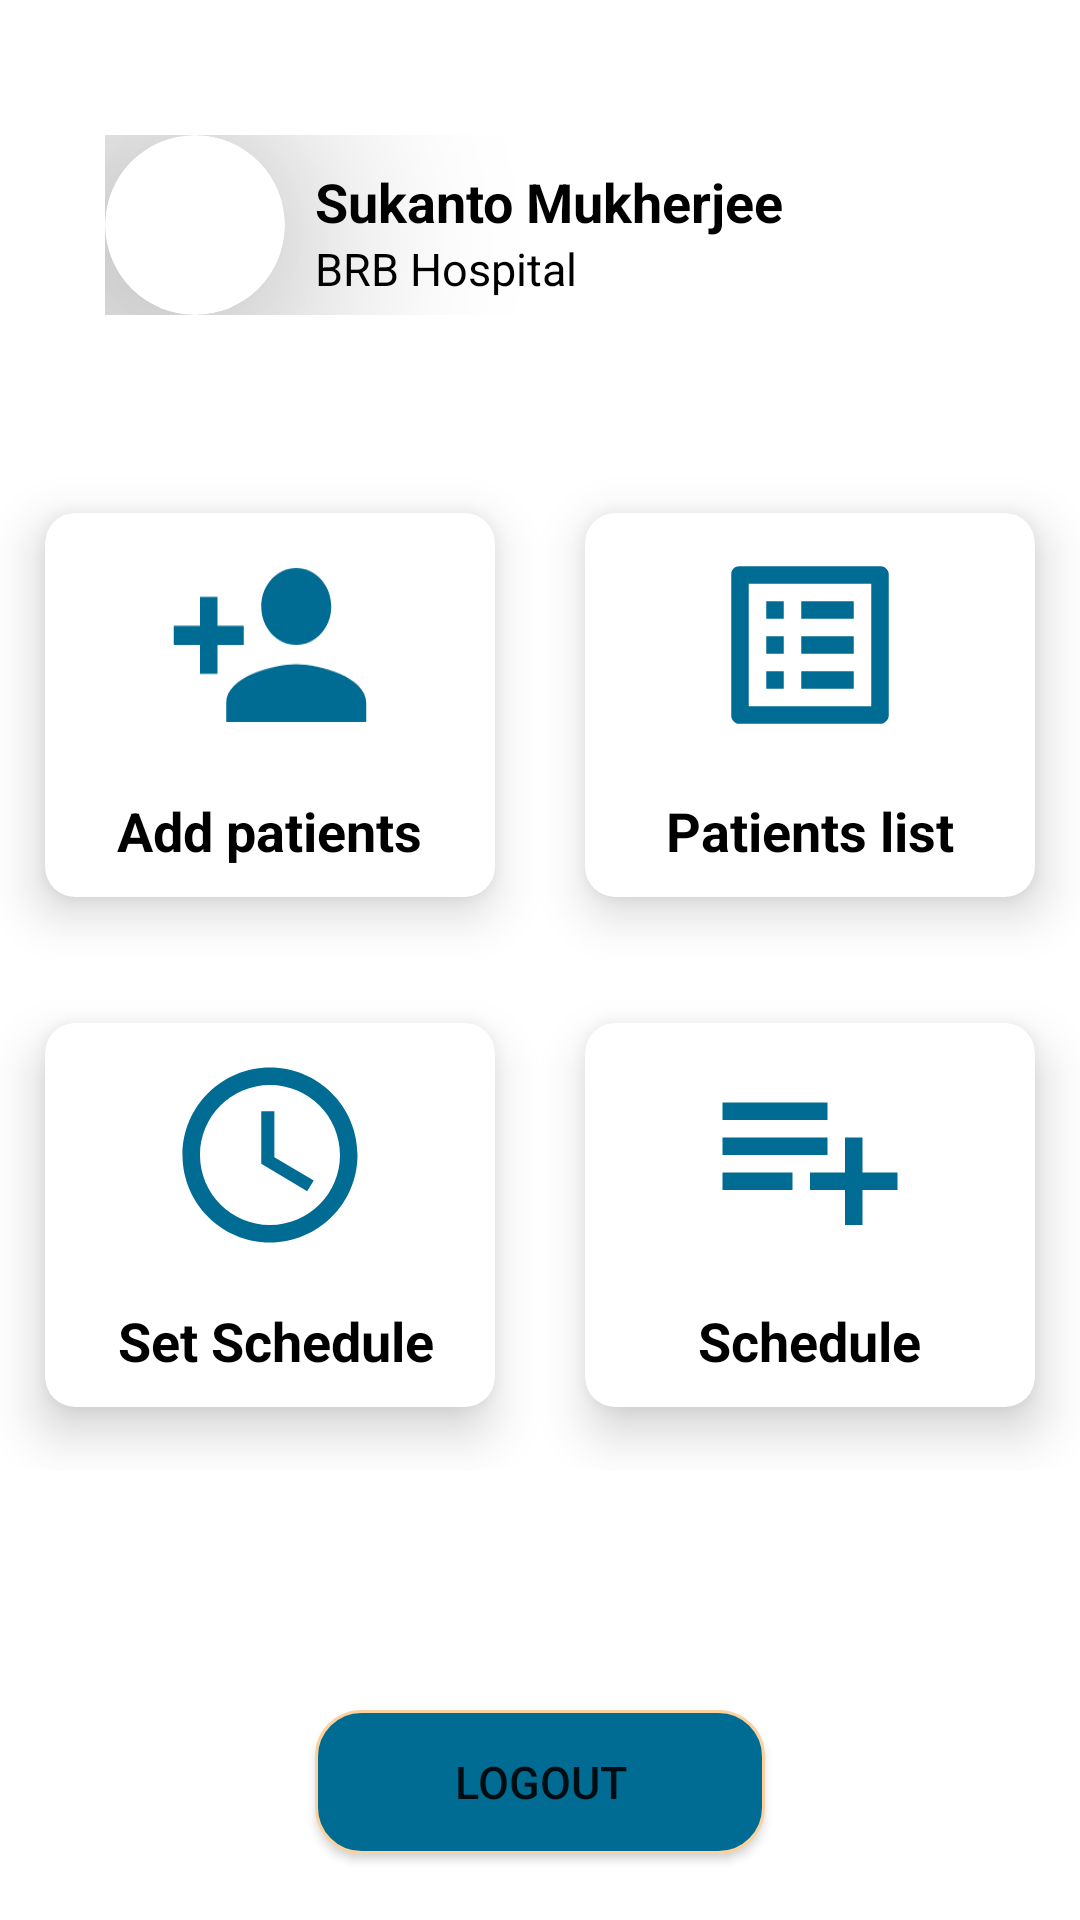

The Android layout XML behind this screen, and the referenced resources:
<!-- AndroidManifest.xml: application theme Theme.Receptionist -->
<!-- res/layout/activity_menu.xml -->
<?xml version="1.0" encoding="utf-8"?>
<RelativeLayout xmlns:android="http://schemas.android.com/apk/res/android"
    xmlns:app="http://schemas.android.com/apk/res-auto"
    xmlns:tools="http://schemas.android.com/tools"
    android:layout_width="match_parent"
    android:layout_height="match_parent"
    android:orientation="vertical"
    tools:context=".Menu">

    <LinearLayout
        android:id="@+id/layout_profile"
        android:layout_width="match_parent"
        android:layout_height="150dp">


        <LinearLayout
            android:layout_width="wrap_content"
            android:layout_height="wrap_content"
            android:layout_gravity="center_vertical"
            android:layout_marginLeft="30dp"
            android:padding="5dp">

            <androidx.cardview.widget.CardView
                android:layout_width="60dp"
                android:layout_height="60dp"
                android:layout_gravity="center_vertical"

                app:cardCornerRadius="200dp"
                app:cardElevation="50dp">

                <ImageView
                    android:layout_width="50dp"
                    android:layout_height="50dp"
                    android:layout_gravity="center"
                    android:src="@drawable/profile" />
            </androidx.cardview.widget.CardView>

            <LinearLayout
                android:layout_width="wrap_content"
                android:layout_height="wrap_content"
                android:layout_marginLeft="10dp"
                android:layout_marginTop="10dp"
                android:orientation="vertical">

                <TextView
                    android:id="@+id/profile_name"
                    android:layout_width="wrap_content"
                    android:layout_height="wrap_content"
                    android:text="Sukanto Mukherjee"
                    android:textSize="18sp"
                    android:textColor="@color/black"
                    android:textStyle="bold" />

                <TextView
                    android:id="@+id/hospital"
                    android:layout_width="wrap_content"
                    android:layout_height="wrap_content"
                    android:text="BRB Hospital"
                    android:textSize="15dp"
                    android:textColor="@color/black"
                    android:textStyle="normal" />

            </LinearLayout>


        </LinearLayout>


    </LinearLayout>

    <LinearLayout

        android:id="@+id/menu_layout"
        android:layout_width="match_parent"
        android:layout_height="match_parent"
        android:layout_below="@+id/layout_profile"
        android:orientation="vertical">

        <LinearLayout
            android:id="@+id/layout1"
            android:layout_width="match_parent"
            android:layout_height="170dp"

            android:orientation="horizontal"
            android:weightSum="2">

            <LinearLayout
                android:layout_width="0dp"
                android:layout_height="match_parent"
                android:layout_weight="1"
                android:orientation="vertical">

                <androidx.cardview.widget.CardView
                    android:id="@+id/add_patients"
                    android:layout_width="match_parent"
                    android:layout_height="match_parent"
                    android:layout_gravity="fill"
                    android:onClick="add_patient"
                    app:cardBackgroundColor="@color/white"
                    app:cardCornerRadius="10dp"
                    app:cardElevation="10dp"
                    app:cardMaxElevation="12dp"
                    app:cardPreventCornerOverlap="true"
                    app:cardUseCompatPadding="true">

                    <ImageView
                        android:layout_width="70dp"
                        android:layout_height="70dp"
                        android:layout_gravity="center"
                        android:layout_marginBottom="20dp"
                        android:elevation="10dp"

                        android:scaleY="1.1"
                        android:src="@drawable/add_patients" />

                    <TextView
                        android:layout_width="wrap_content"
                        android:layout_height="wrap_content"
                        android:layout_gravity="bottom|center_horizontal"
                        android:padding="10dp"
                        android:text="Add patients"
                        android:textColor="@color/black"
                        android:textSize="18sp"
                        android:textStyle="bold" />

                </androidx.cardview.widget.CardView>


            </LinearLayout>

            <LinearLayout

                android:layout_width="0dp"
                android:layout_height="match_parent"
                android:layout_weight="1"

                android:orientation="vertical">

                <androidx.cardview.widget.CardView
                    android:layout_width="match_parent"
                    android:layout_height="match_parent"
                    android:layout_gravity="fill"
                    android:onClick="patient_list"
                    app:cardBackgroundColor="@color/white"
                    app:cardCornerRadius="10dp"
                    app:cardElevation="10dp"
                    app:cardMaxElevation="12dp"
                    app:cardPreventCornerOverlap="true"
                    app:cardUseCompatPadding="true">

                    <ImageView

                        android:layout_width="70dp"
                        android:layout_height="70dp"
                        android:layout_gravity="center"
                        android:layout_marginBottom="20dp"
                        android:elevation="10dp"
                        android:src="@drawable/today_list" />

                    <TextView
                        android:layout_width="wrap_content"
                        android:layout_height="wrap_content"
                        android:layout_gravity="bottom|center_horizontal"
                        android:padding="10dp"
                        android:text="Patients list"
                        android:textColor="@color/black"
                        android:textSize="18sp"
                        android:textStyle="bold" />

                </androidx.cardview.widget.CardView>


            </LinearLayout>


        </LinearLayout>

        <LinearLayout
            android:layout_width="match_parent"
            android:layout_height="170dp"
            android:layout_below="@+id/layout1"
            android:orientation="horizontal"
            android:weightSum="2">

            <LinearLayout


                android:layout_width="0dp"
                android:layout_height="match_parent"
                android:layout_weight="1"
                android:orientation="vertical">

                <androidx.cardview.widget.CardView
                    android:layout_width="match_parent"
                    android:layout_height="match_parent"
                    android:layout_gravity="fill"
                    android:onClick="schedule"
                    app:cardBackgroundColor="@color/white"
                    app:cardCornerRadius="10dp"
                    app:cardElevation="10dp"
                    app:cardMaxElevation="12dp"
                    app:cardPreventCornerOverlap="true"
                    app:cardUseCompatPadding="true">

                    <ImageView
                        android:layout_width="70dp"
                        android:layout_height="70dp"
                        android:layout_gravity="center"
                        android:layout_marginBottom="20dp"
                        android:baseline="10dp"
                        android:scaleY="1"
                        android:src="@drawable/schedule" />

                    <TextView
                        android:layout_width="wrap_content"
                        android:layout_height="wrap_content"
                        android:layout_gravity="bottom|center_horizontal"
                        android:padding="10dp"
                        android:text=" Set Schedule"
                        android:textColor="@color/black"
                        android:textSize="18sp"
                        android:textStyle="bold" />

                </androidx.cardview.widget.CardView>


            </LinearLayout>

            <LinearLayout

                android:layout_width="0dp"
                android:layout_height="match_parent"

                android:layout_weight="1"

                android:orientation="vertical">

                <androidx.cardview.widget.CardView
                    android:layout_width="match_parent"
                    android:layout_height="match_parent"
                    android:layout_gravity="fill"
                    android:onClick="today_schedule"
                    app:cardBackgroundColor="@color/white"
                    app:cardCornerRadius="10dp"
                    app:cardElevation="10dp"
                    app:cardMaxElevation="12dp"
                    app:cardPreventCornerOverlap="true"
                    app:cardUseCompatPadding="true">

                    <ImageView
                        android:layout_width="70dp"
                        android:layout_height="70dp"
                        android:layout_gravity="center"
                        android:layout_marginBottom="20dp"
                        android:baseline="10dp"
                        android:scaleY="1"
                        android:src="@drawable/patients_list" />

                    <TextView
                        android:layout_width="wrap_content"
                        android:layout_height="wrap_content"
                        android:layout_gravity="bottom|center_horizontal"
                        android:padding="10dp"
                        android:text="Schedule"
                        android:textColor="@color/black"
                        android:textSize="18sp"
                        android:textStyle="bold" />

                </androidx.cardview.widget.CardView>


            </LinearLayout>


        </LinearLayout>

        <Button
            android:id="@+id/login_bt"
            android:layout_width="150dp"
            android:layout_height="wrap_content"
            android:layout_gravity="center_horizontal"
            android:layout_marginTop="80dp"
            android:background="@drawable/login_bt"
            android:drawableLeft="@drawable/logout"
            android:onClick="login_bt"
            android:text="logout"

            android:textSize="15sp" />


    </LinearLayout>



</RelativeLayout>
<!-- resources referenced by this layout -->
<resources>
  <color name="black">#FF000000</color>
  <color name="white">#FFFFFF</color>
  <!-- drawable add_patients (drawable) -->
  <vector android:height="40dp" android:tint="#016C93"
      android:viewportHeight="24" android:viewportWidth="24"
      android:width="40dp" xmlns:android="http://schemas.android.com/apk/res/android">
      <path android:fillColor="@android:color/white" android:pathData="M15,12c2.21,0 4,-1.79 4,-4s-1.79,-4 -4,-4 -4,1.79 -4,4 1.79,4 4,4zM6,10L6,7L4,7v3L1,10v2h3v3h2v-3h3v-2L6,10zM15,14c-2.67,0 -8,1.34 -8,4v2h16v-2c0,-2.66 -5.33,-4 -8,-4z"/>
  </vector>
  <!-- drawable login_bt (drawable) -->
  <?xml version="1.0" encoding="utf-8"?>
  <shape xmlns:android="http://schemas.android.com/apk/res/android"
      android:padding="10dp"
      android:shape="rectangle" >
  
      <solid android:color="#FF016C93"
          />
  
      <stroke
          android:width="1dp"
          android:color="#FBD29E" />
  
      <corners
          android:bottomLeftRadius="15dp"
          android:bottomRightRadius="15dp"
          android:topLeftRadius="15dp"
          android:topRightRadius="15dp" />
  
  
  </shape>
  <!-- drawable patients_list (drawable) -->
  <vector android:height="40dp" android:tint="#016C93"
      android:viewportHeight="24" android:viewportWidth="24"
      android:width="40dp" xmlns:android="http://schemas.android.com/apk/res/android">
      <path android:fillColor="@android:color/white" android:pathData="M14,10L2,10v2h12v-2zM14,6L2,6v2h12L14,6zM18,14v-4h-2v4h-4v2h4v4h2v-4h4v-2h-4zM2,16h8v-2L2,14v2z"/>
  </vector>
  <!-- drawable schedule (drawable) -->
  <vector android:height="40dp" android:tint="#016C93"
      android:viewportHeight="24" android:viewportWidth="24"
      android:width="40dp" xmlns:android="http://schemas.android.com/apk/res/android">
      <path android:fillColor="@android:color/white" android:pathData="M11.99,2C6.47,2 2,6.48 2,12s4.47,10 9.99,10C17.52,22 22,17.52 22,12S17.52,2 11.99,2zM12,20c-4.42,0 -8,-3.58 -8,-8s3.58,-8 8,-8 8,3.58 8,8 -3.58,8 -8,8z"/>
      <path android:fillColor="@android:color/white" android:pathData="M12.5,7H11v6l5.25,3.15 0.75,-1.23 -4.5,-2.67z"/>
  </vector>
  <!-- drawable today_list (drawable) -->
  <vector android:height="40dp" android:tint="#016C93"
      android:viewportHeight="24" android:viewportWidth="24"
      android:width="40dp" xmlns:android="http://schemas.android.com/apk/res/android">
      <path android:fillColor="@android:color/white" android:pathData="M19,5v14L5,19L5,5h14m1.1,-2L3.9,3c-0.5,0 -0.9,0.4 -0.9,0.9v16.2c0,0.4 0.4,0.9 0.9,0.9h16.2c0.4,0 0.9,-0.5 0.9,-0.9L21,3.9c0,-0.5 -0.5,-0.9 -0.9,-0.9zM11,7h6v2h-6L11,7zM11,11h6v2h-6v-2zM11,15h6v2h-6zM7,7h2v2L7,9zM7,11h2v2L7,13zM7,15h2v2L7,17z"/>
  </vector>
  <style name="Theme.Receptionist" parent="Theme.MaterialComponents.DayNight.DarkActionBar">
          
          <item name="colorPrimary">@color/purple_500</item>
          <item name="colorPrimaryVariant">@color/purple_700</item>
          <item name="colorOnPrimary">@color/white</item>
          
          <item name="colorSecondary">@color/teal_200</item>
          <item name="colorSecondaryVariant">@color/teal_700</item>
          <item name="colorOnSecondary">@color/black</item>
          
          <item name="android:statusBarColor" tools:targetApi="l">?attr/colorPrimaryVariant</item>
          
      </style>
  <color name="purple_500">#0278A3</color>
  <color name="purple_700">#ACACAC</color>
  <color name="teal_200">#FF03DAC5</color>
  <color name="teal_700">#FF018786</color>
</resources>
